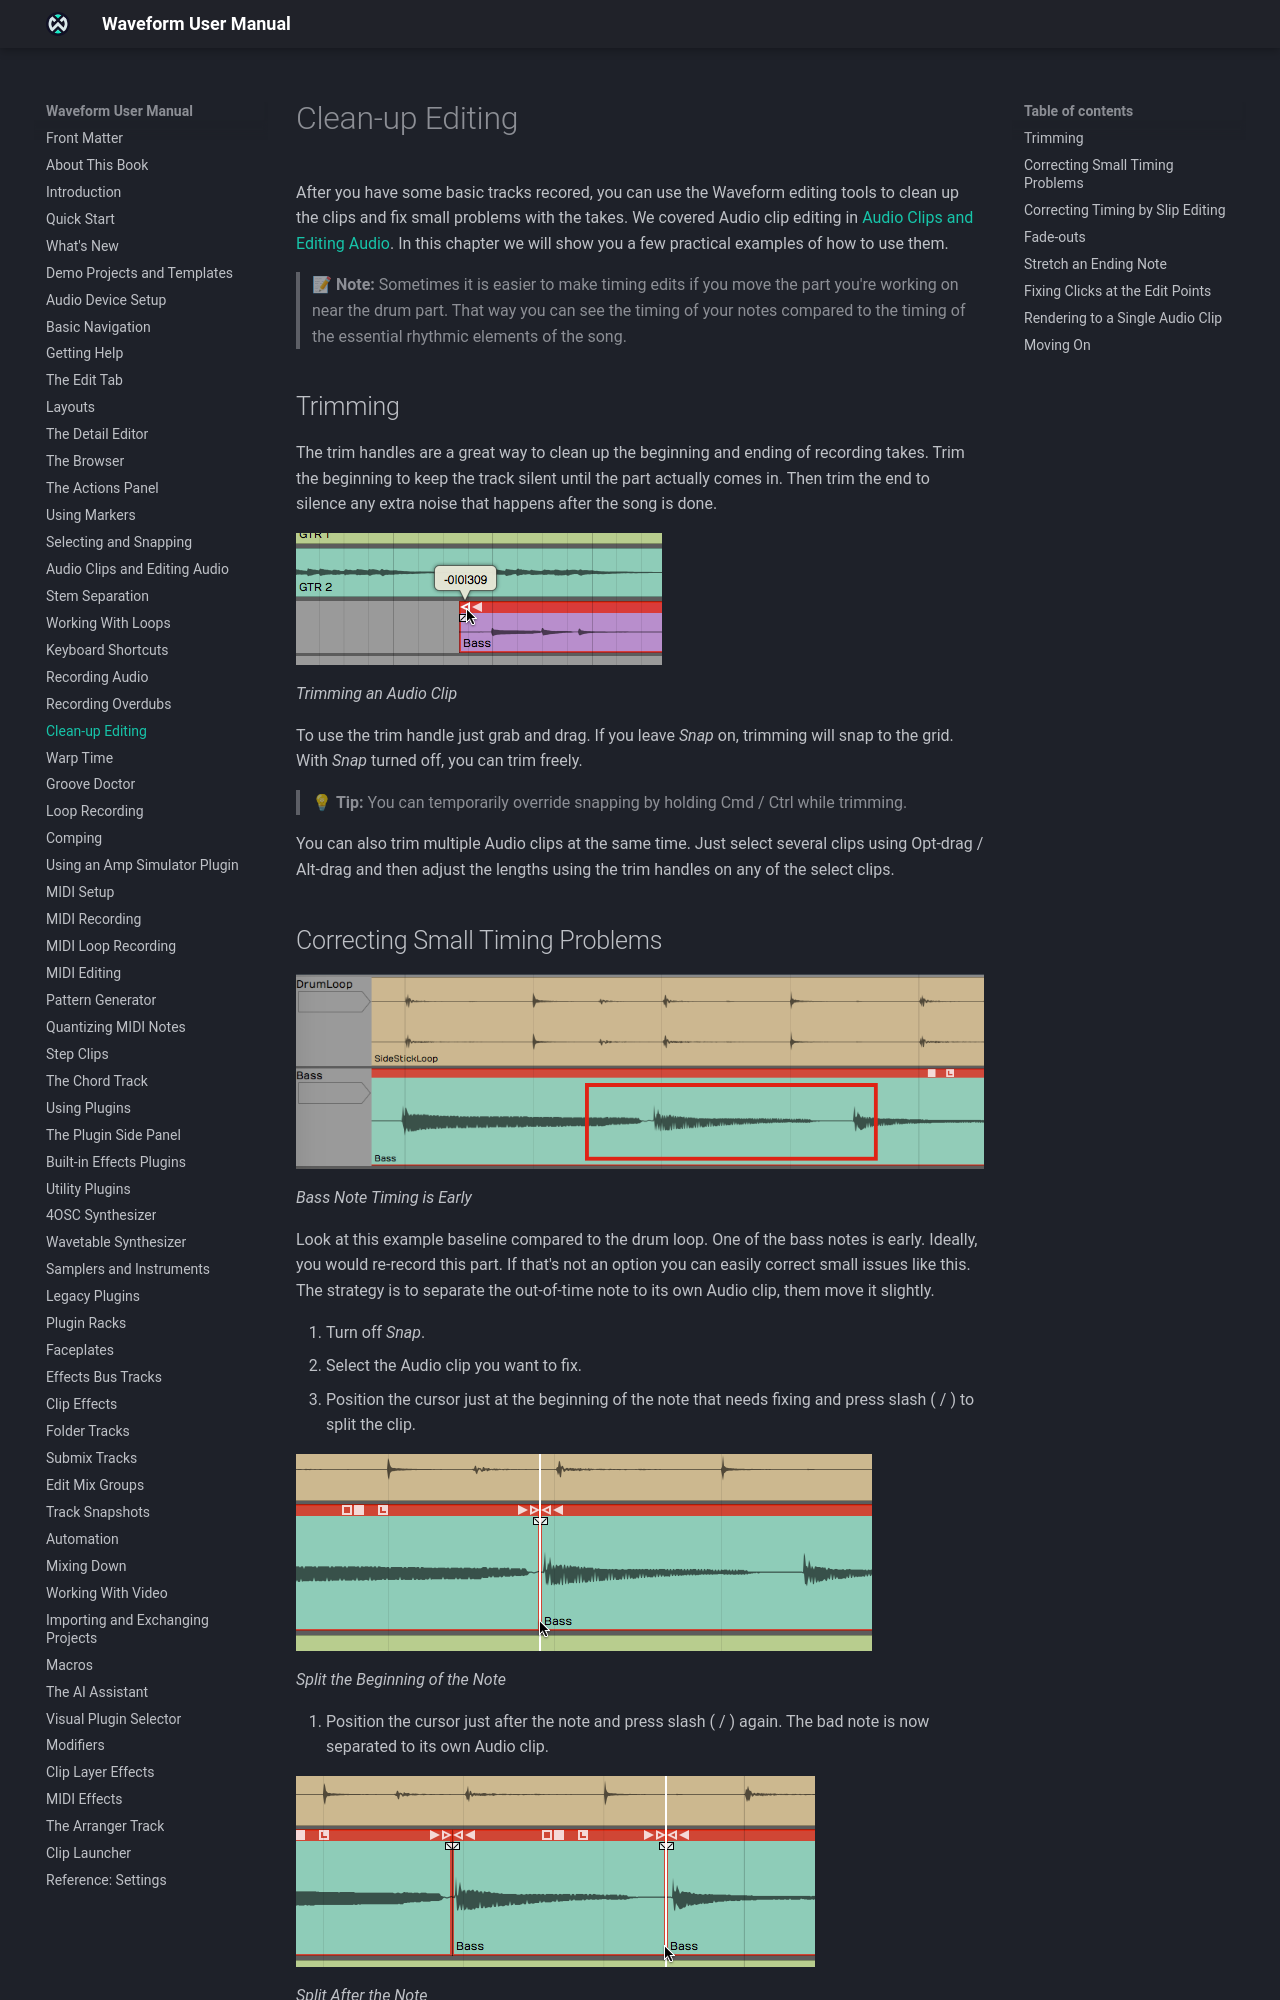

repository: Tracktion/waveform_manual · page: clean-up-editing/index.html · generator: mkdocs

# Clean-up Editing

Once you have some basic tracks recorded, Waveform's editing tools let
you clean up the clips and fix small problems with the takes. The tools
themselves are covered in [Audio Clips and Editing Audio](audio-clips-and-editing-audio.md);
this chapter works through some practical examples.

> 📝 **Note:** Timing edits are often easier if you move the track you're working on next to the drum track. That way you can compare the timing of your notes with the main rhythmic parts of the song.

## Trimming

The trim handles are a quick way to clean up the beginning and end of a
take. Trim the beginning to keep the track silent until the part comes
in, then trim the end to remove any noise after the song has finished.


![](images/17----01@2x.png)

*Trimming an Audio Clip*

To trim, drag a trim handle. With **Snap** on, trimming snaps to the
grid; with **Snap** off, you can trim freely.

> 💡 **Tip:** Hold Cmd / Ctrl while trimming to override snapping temporarily.

You can also trim several Audio clips at once. Select them with
Opt-drag / Alt-drag, then drag the trim handles on any of the selected
clips.
